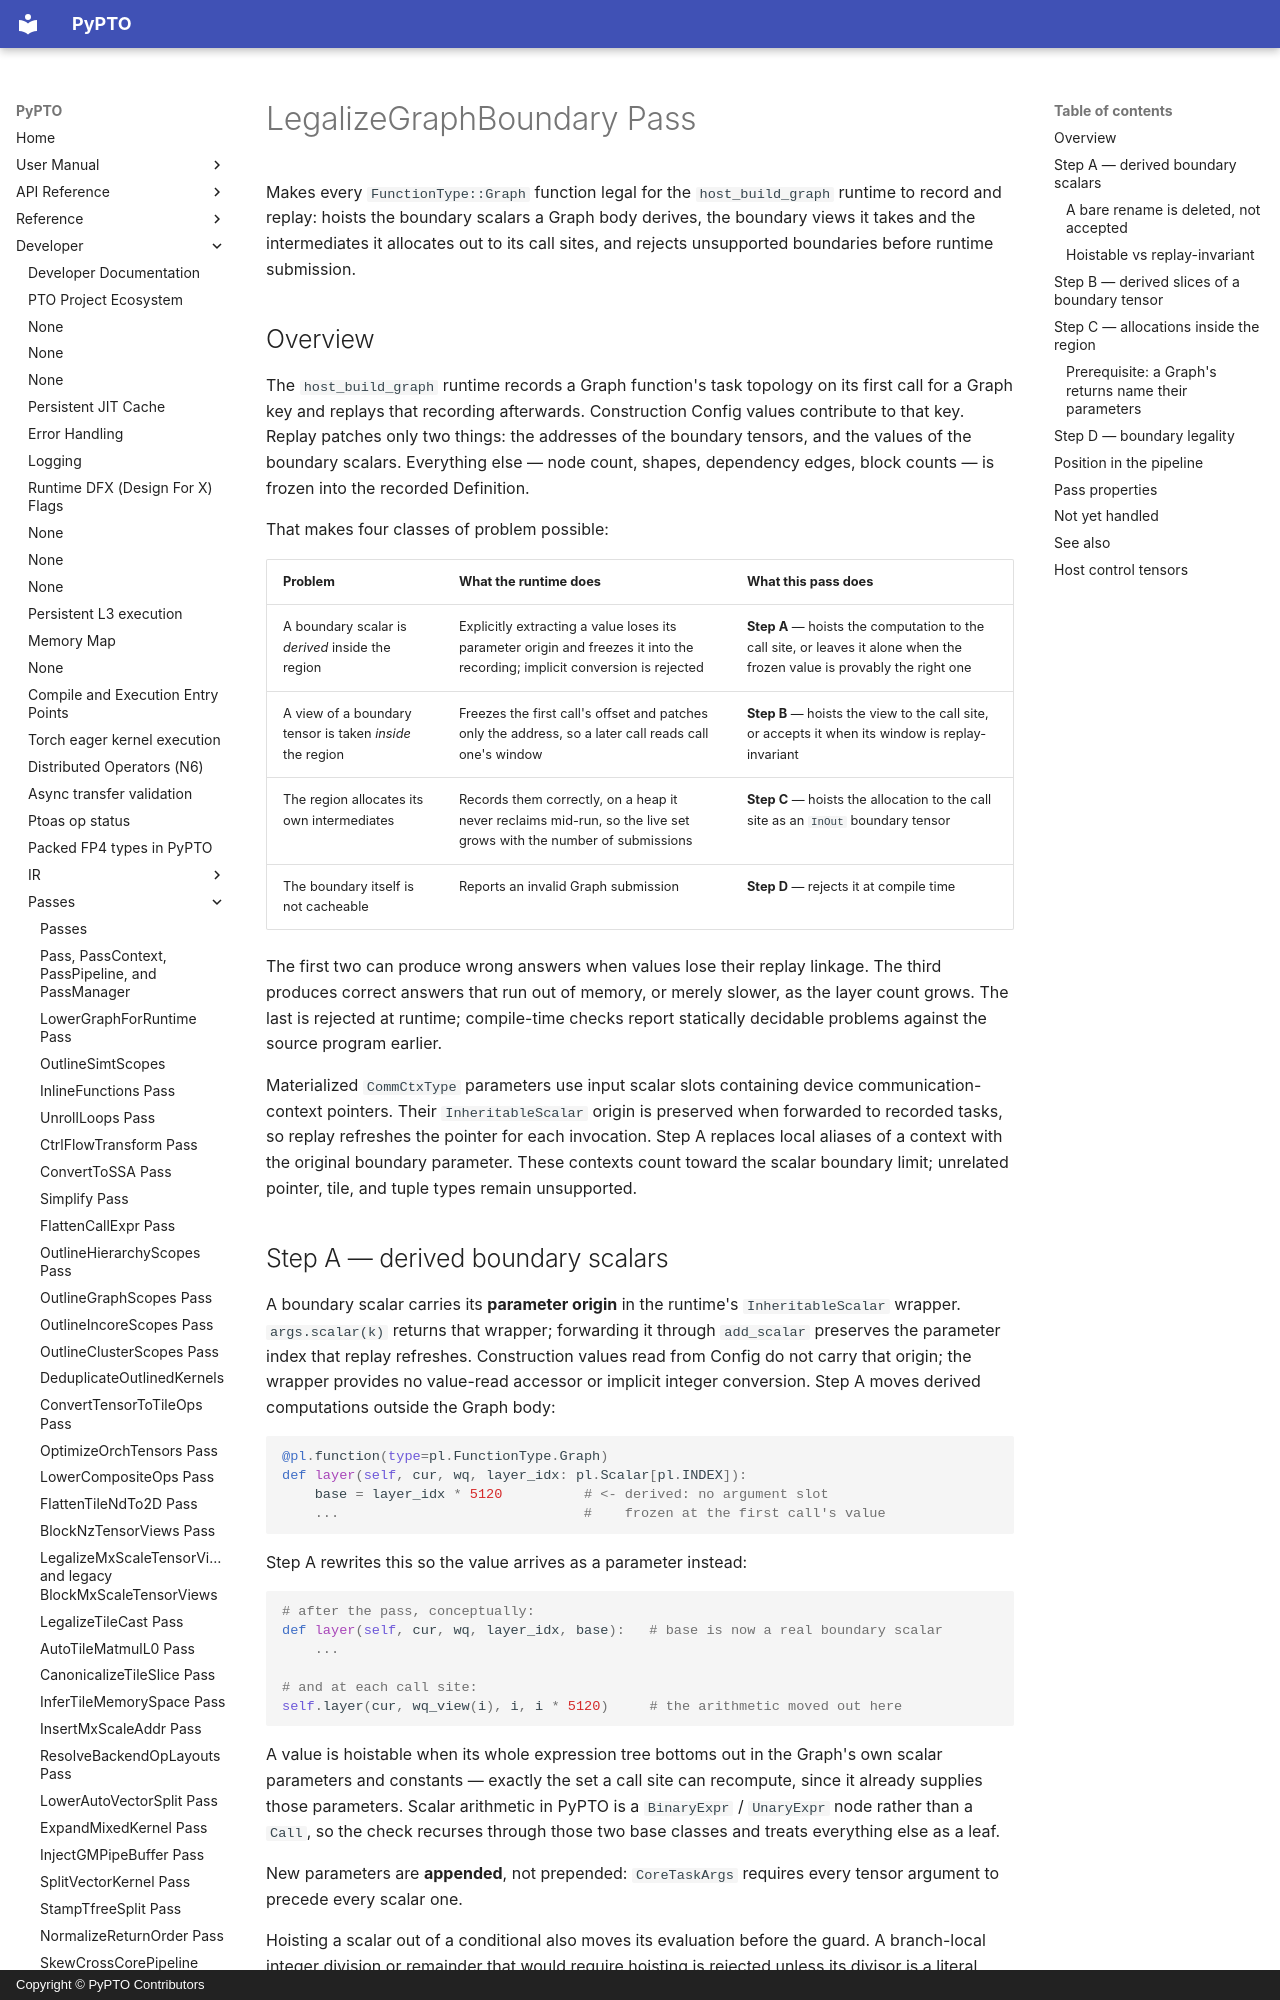

repository: hw-native-sys/pypto · page: en/dev/passes/53-legalize_graph_boundary/index.html · generator: mkdocs · copyright: Copyright © PyPTO Contributors

# LegalizeGraphBoundary Pass

Makes every `FunctionType::Graph` function legal for the `host_build_graph`
runtime to record and replay: hoists the boundary scalars a Graph body derives,
the boundary views it takes and the intermediates it allocates out to its call
sites, and rejects unsupported boundaries before runtime submission.

## Overview

The `host_build_graph` runtime records a Graph function's task topology on its
first call for a Graph key and replays that recording afterwards. Construction
Config values contribute to that key. Replay patches only two
things: the addresses of the boundary tensors, and the values of the boundary
scalars. Everything else — node count, shapes, dependency edges, block counts —
is frozen into the recorded Definition.

That makes four classes of problem possible:

| Problem | What the runtime does | What this pass does |
| ------- | --------------------- | ------------------- |
| A boundary scalar is *derived* inside the region | Explicitly extracting a value loses its parameter origin and freezes it into the recording; implicit conversion is rejected | **Step A** — hoists the computation to the call site, or leaves it alone when the frozen value is provably the right one |
| A view of a boundary tensor is taken *inside* the region | Freezes the first call's offset and patches only the address, so a later call reads call one's window | **Step B** — hoists the view to the call site, or accepts it when its window is replay-invariant |
| The region allocates its own intermediates | Records them correctly, on a heap it never reclaims mid-run, so the live set grows with the number of submissions | **Step C** — hoists the allocation to the call site as an `InOut` boundary tensor |
| The boundary itself is not cacheable | Reports an invalid Graph submission | **Step D** — rejects it at compile time |

The first two can produce wrong answers when values lose their replay linkage.
The third produces correct answers that run out of memory, or merely slower, as
the layer count grows. The last is rejected at runtime; compile-time checks
report statically decidable problems against the source program earlier.

Materialized `CommCtxType` parameters use input scalar slots containing device
communication-context pointers. Their `InheritableScalar` origin is preserved
when forwarded to recorded tasks, so replay refreshes the pointer for each
invocation. Step A replaces local aliases of a context with the original
boundary parameter. These contexts count toward the scalar boundary limit;
unrelated pointer, tile, and tuple types remain unsupported.

## Step A — derived boundary scalars

A boundary scalar carries its **parameter origin** in the runtime's
`InheritableScalar` wrapper. `args.scalar(k)` returns that wrapper; forwarding
it through `add_scalar` preserves the parameter index that replay refreshes.
Construction values read from Config do not carry that origin; the wrapper
provides no value-read accessor or implicit integer conversion. Step A moves derived
computations outside the Graph body:

```python
@pl.function(type=pl.FunctionType.Graph)
def layer(self, cur, wq, layer_idx: pl.Scalar[pl.INDEX]):
    base = layer_idx * 5120          # <- derived: no argument slot
    ...                              #    frozen at the first call's value
```

Step A rewrites this so the value arrives as a parameter instead:

```python
# after the pass, conceptually:
def layer(self, cur, wq, layer_idx, base):   # base is now a real boundary scalar
    ...

# and at each call site:
self.layer(cur, wq_view(i), i, i * 5120)     # the arithmetic moved out here
```

A value is hoistable when its whole expression tree bottoms out in the Graph's
own scalar parameters and constants — exactly the set a call site can recompute,
since it already supplies those parameters. Scalar arithmetic in PyPTO is a
`BinaryExpr` / `UnaryExpr` node rather than a `Call`, so the check recurses
through those two base classes and treats everything else as a leaf.

New parameters are **appended**, not prepended: `CoreTaskArgs` requires every
tensor argument to precede every scalar one.

Hoisting a scalar out of a conditional also moves its evaluation before the guard.
A branch-local integer division or remainder that would require hoisting is rejected
unless its divisor is a literal other than zero or minus one. Compute the guarded
value at the call site or move the conditional outside the Graph.
